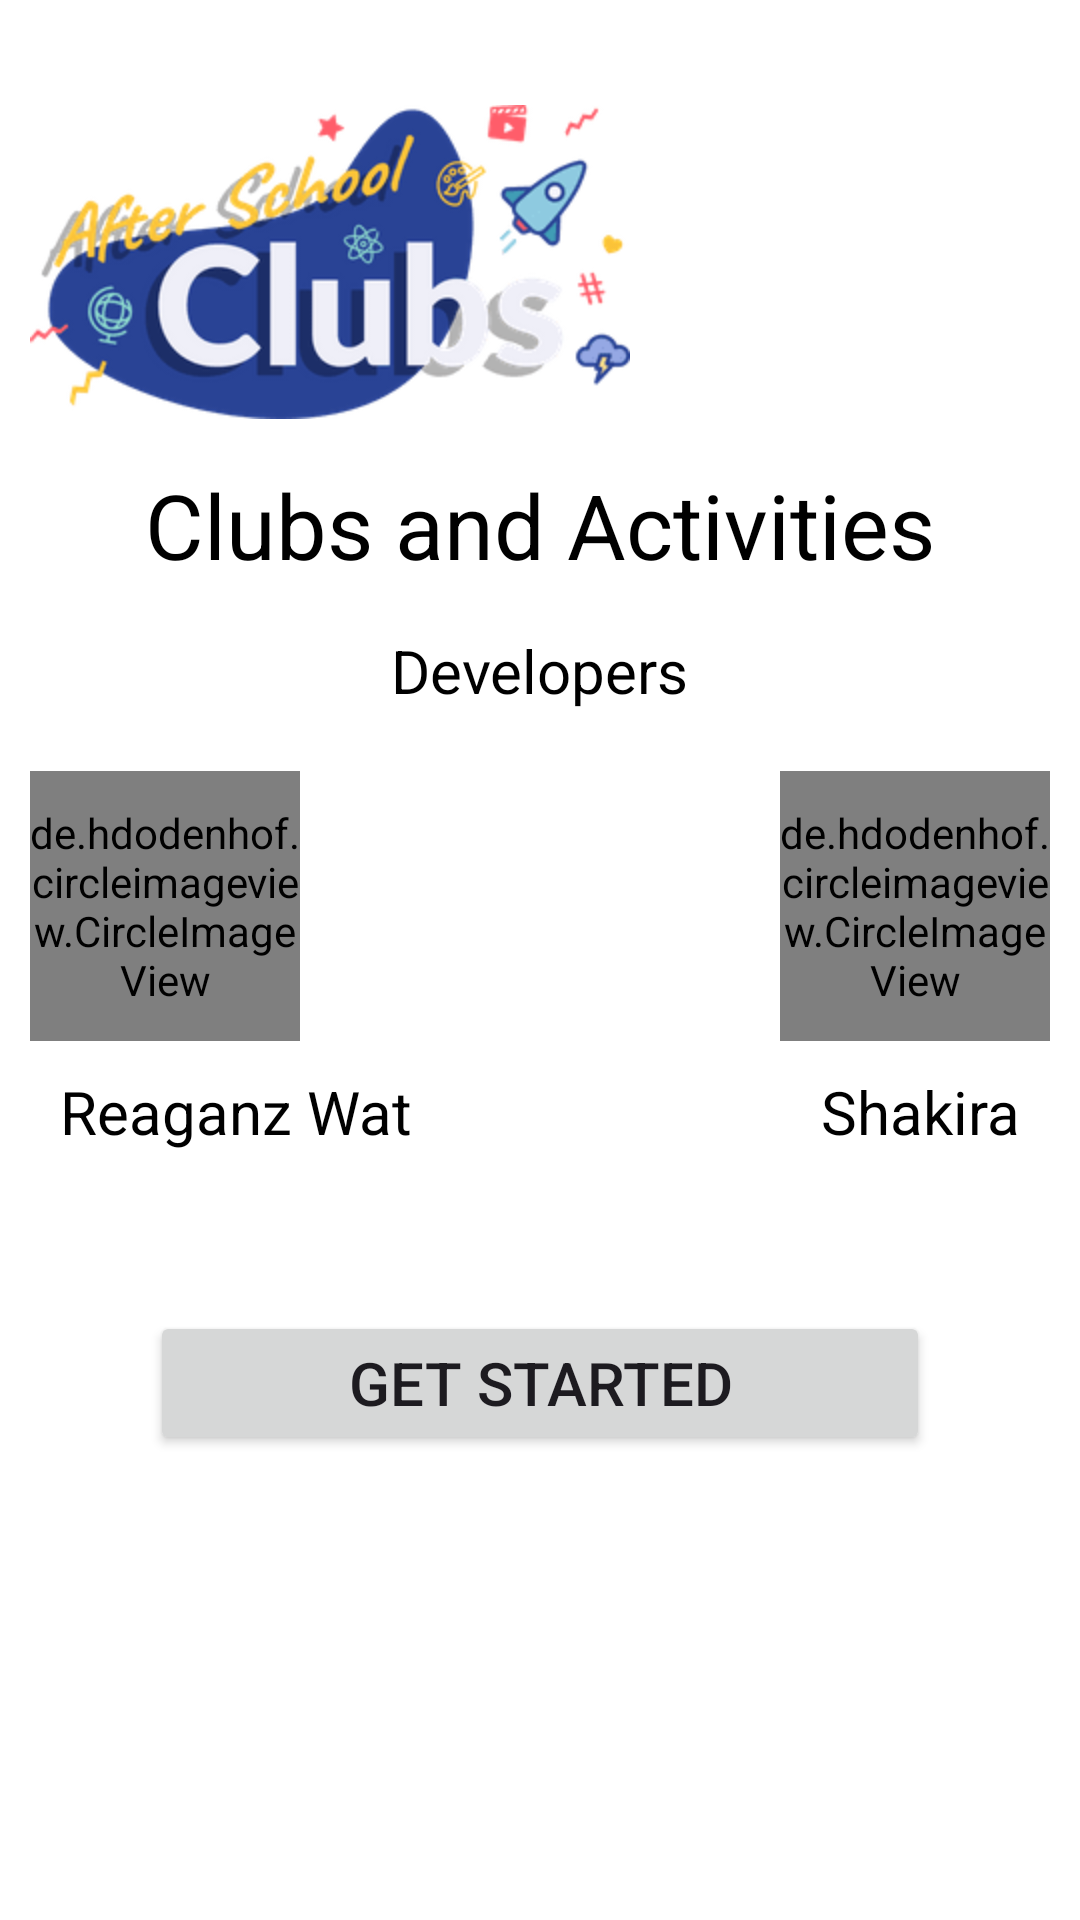

Layout XML and referenced resources for this Android screen:
<!-- AndroidManifest.xml: application theme Theme.CMS -->
<!-- res/layout/activity_get_started_screen.xml -->
<?xml version="1.0" encoding="utf-8"?>
<RelativeLayout xmlns:android="http://schemas.android.com/apk/res/android"
    xmlns:tools="http://schemas.android.com/tools"
    android:layout_width="match_parent"
    android:layout_height="match_parent"
    style="@style/SCREEN"
    tools:context=".get_started_screen">

    <ImageView
        android:id="@+id/imageView"
        android:layout_width="wrap_content"
        android:layout_height="wrap_content"
        android:layout_alignParentTop="true"
        android:layout_marginTop="35dp"
        android:layout_marginStart="10dp"
        android:contentDescription="@string/logo"
        android:src="@mipmap/logo" />

    <TextView
        style="@style/TEXT"
        android:id="@+id/textView"
        android:layout_width="wrap_content"
        android:layout_height="wrap_content"
        android:layout_below="@+id/imageView"
        android:layout_centerHorizontal="true"
        android:layout_marginTop="15dp"
        android:text="@string/system_name"
        android:textSize="30sp" />

    <TextView
        style="@style/TEXT"
        android:id="@+id/textView2"
        android:layout_width="wrap_content"
        android:layout_height="wrap_content"
        android:layout_below="@id/textView"
        android:layout_centerHorizontal="true"
        android:layout_marginTop="15dp"
        android:textSize="20sp"
        android:text="@string/developers" />

    <de.hdodenhof.circleimageview.CircleImageView
        android:id="@+id/watmonprofile"
        android:layout_width="90dp"
        android:layout_height="90dp"
        android:layout_gravity="center"
        android:layout_below="@id/textView2"
        android:layout_marginTop="20dp"
        android:src="@mipmap/watmon"
        android:layout_marginStart="10dp"/>

    <de.hdodenhof.circleimageview.CircleImageView
        android:id="@+id/shakira"
        android:layout_width="90dp"
        android:layout_height="90dp"
        android:layout_below="@id/textView2"
        android:layout_alignParentEnd="true"
        android:layout_gravity="center"
        android:layout_marginTop="20dp"
        android:layout_marginEnd="10dp"
        android:src="@mipmap/shakira" />

    <TextView
        android:layout_width="wrap_content"
        android:layout_height="wrap_content"
        android:layout_below="@id/watmonprofile"
        android:layout_alignParentStart="true"
        android:layout_marginStart="20dp"
        android:layout_marginTop="10dp"
        android:text="@string/watmon"
        style="@style/TEXT"
        android:textSize="20sp" />

    <TextView
        android:layout_width="wrap_content"
        android:layout_height="wrap_content"
        android:layout_below="@id/shakira"
        android:layout_alignParentEnd="true"
        android:layout_marginTop="10dp"
        android:layout_marginEnd="20dp"
        android:text="@string/shakira"
        style="@style/TEXT"
        android:textSize="20sp" />

    <Button
        android:id="@+id/get_started"
        android:layout_width="260dp"
        android:layout_height="wrap_content"
        android:layout_below="@+id/textView2"
        android:layout_marginTop="200dp"
        android:layout_centerHorizontal="true"
        android:text="@string/get_started"
        android:textSize="20sp" />

</RelativeLayout>
<!-- resources referenced by this layout -->
<resources>
  <!-- mipmap logo: png bitmap (mipmap-hdpi, 13149 bytes) -->
  <!-- mipmap shakira: jpg bitmap (mipmap-hdpi, 43761 bytes) -->
  <!-- mipmap watmon: jpg bitmap (mipmap-hdpi, 612734 bytes) -->
  <string name="developers">Developers</string>
  <string name="get_started">Get Started</string>
  <string name="logo">App logo</string>
  <string name="shakira">Shakira</string>
  <string name="system_name">Clubs and Activities</string>
  <string name="watmon">Reaganz Wat</string>
  <style name="SCREEN">
          <item name="android:background">#FFF</item>
      </style>
  <style name="TEXT">
          <item name="android:textColor">#000</item>
      </style>
  <style name="Theme.CMS" parent="Base.Theme.CMS" />
  <style name="Base.Theme.CMS" parent="Theme.Material3.DayNight.NoActionBar">
          
          
      </style>
</resources>
